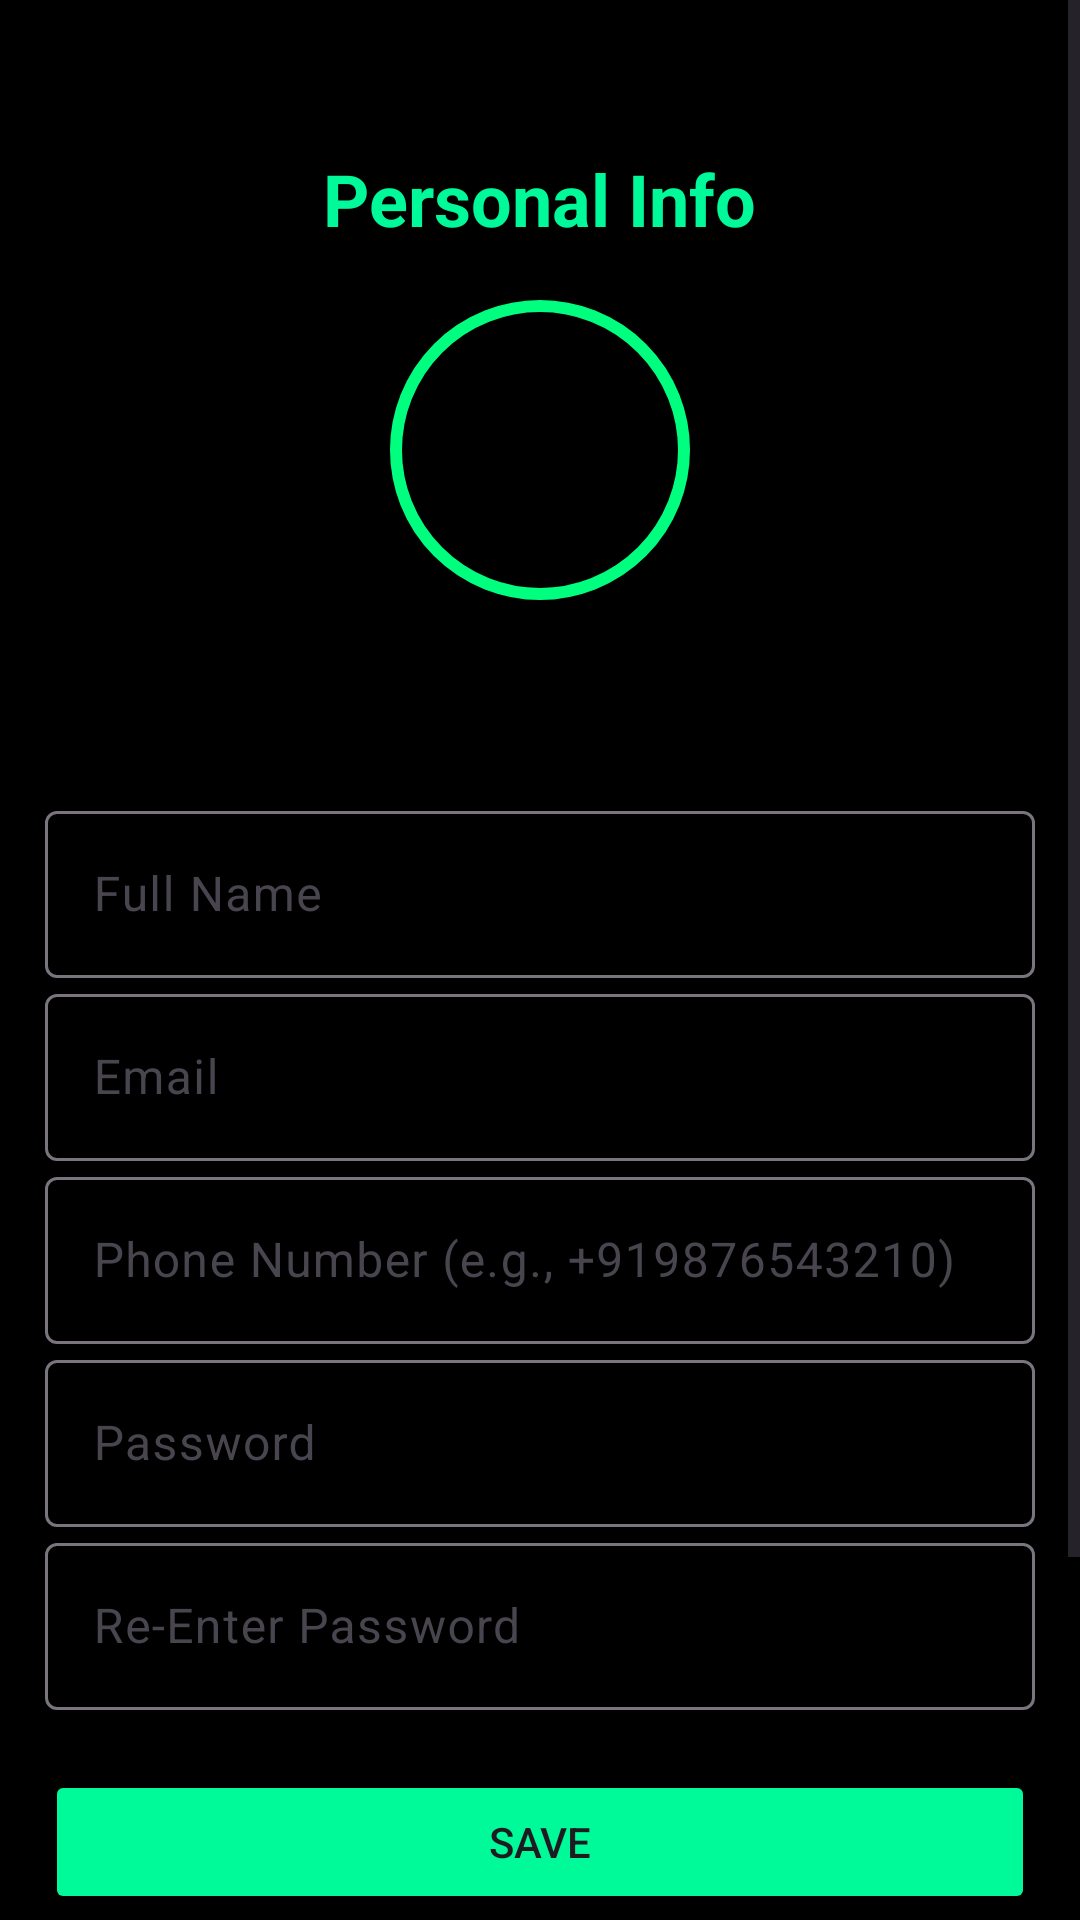

Android layout source for this screen:
<!-- AndroidManifest.xml: application theme Theme.Fitness_Gain -->
<!-- res/layout/activity_user_info.xml -->
<ScrollView
    xmlns:android="http://schemas.android.com/apk/res/android"
    xmlns:tools="http://schemas.android.com/tools"
    xmlns:app="http://schemas.android.com/apk/res-auto"
    android:layout_width="match_parent"
    android:layout_height="match_parent"
    android:background="#000000"
    tools:context=".UserInfo">
<RelativeLayout
    android:id="@+id/main"
    android:layout_width="match_parent"
    android:layout_height="match_parent">

    <LinearLayout
        android:layout_width="match_parent"
        android:layout_height="wrap_content"
        android:orientation="horizontal"
        android:layout_marginTop="50dp"
        android:gravity="center">
        <TextView
            android:layout_width="wrap_content"
            android:layout_height="wrap_content"
            android:text="Personal Info"
            android:textSize="24dp"
            android:textColor="#00FA9A"
            android:textStyle="bold"/>
    </LinearLayout>

    <ImageView
        android:id="@+id/profile_imageInfo"
        android:layout_width="100dp"
        android:layout_height="100dp"
        android:layout_centerHorizontal="true"
        android:layout_marginTop="100dp"
        android:background="@drawable/circular_background"
        android:scaleType="centerCrop"
         />

    <LinearLayout
        android:id="@+id/formLayout"
        android:layout_width="match_parent"
        android:layout_height="wrap_content"
        android:orientation="vertical"
        android:layout_below="@id/profile_imageInfo"
        android:layout_marginTop="50dp"
        android:padding="15dp">

        <com.google.android.material.textfield.TextInputLayout
            android:id="@+id/textInputLayoutInfoName"
            android:layout_width="match_parent"
            android:layout_height="wrap_content"
            android:hint="Full Name">
            <com.google.android.material.textfield.TextInputEditText
                android:id="@+id/editTexInfotName"
                android:layout_width="match_parent"
                android:layout_height="wrap_content"
                android:textColor="#00FA9A"/>
        </com.google.android.material.textfield.TextInputLayout>

        <com.google.android.material.textfield.TextInputLayout
            android:id="@+id/textInputLayoutInfoEmail"
            android:layout_width="match_parent"
            android:layout_height="wrap_content"
            android:hint="Email">
            <com.google.android.material.textfield.TextInputEditText
                android:id="@+id/editTextInfoEmail"
                android:layout_width="match_parent"
                android:layout_height="wrap_content"
                android:inputType="textEmailAddress"
                android:textColor="#00FA9A"/>
        </com.google.android.material.textfield.TextInputLayout>

        <com.google.android.material.textfield.TextInputLayout
            android:id="@+id/textInputLayoutInfoPhone"
            android:layout_width="match_parent"
            android:layout_height="wrap_content"
            android:hint="Phone Number (e.g., +919876543210)">
            <com.google.android.material.textfield.TextInputEditText
                android:id="@+id/editTextInfoPhone"
                android:layout_width="match_parent"
                android:layout_height="wrap_content"
                android:inputType="phone"
                android:textColor="#00FA9A"/>
        </com.google.android.material.textfield.TextInputLayout>

        <com.google.android.material.textfield.TextInputLayout
            android:id="@+id/textInputLayoutInfoPassword"
            android:layout_width="match_parent"
            android:layout_height="wrap_content"
            android:hint="Password">
            <com.google.android.material.textfield.TextInputEditText
                android:id="@+id/editTextInfoPassword"
                android:layout_width="match_parent"
                android:layout_height="wrap_content"
                android:inputType="textPassword"
                android:textColor="#00FA9A"/>
        </com.google.android.material.textfield.TextInputLayout>

        <com.google.android.material.textfield.TextInputLayout
            android:id="@+id/textInputLayoutreInfoPassword"
            android:layout_width="match_parent"
            android:layout_height="wrap_content"
            android:hint="Re-Enter Password">
            <com.google.android.material.textfield.TextInputEditText
                android:id="@+id/editTextReInfoPassword"
                android:layout_width="match_parent"
                android:layout_height="wrap_content"
                android:inputType="textPassword"
                android:textColor="#00FA9A"/>
        </com.google.android.material.textfield.TextInputLayout>

        <Button
            android:id="@+id/saveInfo"
            android:layout_width="match_parent"
            android:layout_height="wrap_content"
            android:layout_marginTop="20dp"
            android:backgroundTint="#00FA9A"
            android:text="Save"/>
    </LinearLayout>

    <androidx.constraintlayout.utils.widget.MotionButton
        android:id="@+id/btnLogout"
        android:backgroundTint="#00FA9A"
        android:layout_width="match_parent"
        android:layout_height="wrap_content"
        android:layout_below="@id/formLayout"
        android:layout_marginTop="20dp"
        android:layout_marginLeft="40dp"
        android:layout_marginRight="40dp"
        android:textColor="@color/white"
        android:text="Logout"
        app:layout_constraintStart_toStartOf="parent"
        app:layout_constraintEnd_toEndOf="parent"
        app:layout_constraintTop_toBottomOf="@id/formLayout"/>

    <androidx.constraintlayout.utils.widget.MotionButton
        android:id="@+id/btnDeleteAccount"
        android:backgroundTint="#00FA9A"
        android:layout_width="match_parent"
        android:layout_height="wrap_content"
        android:layout_below="@id/btnLogout"
        android:layout_marginTop="20dp"
        android:layout_marginLeft="40dp"
        android:layout_marginRight="40dp"
        android:textColor="@color/white"
        android:text="Delete Account"
        app:layout_constraintStart_toStartOf="parent"
        app:layout_constraintEnd_toEndOf="parent"
        app:layout_constraintTop_toBottomOf="@id/btnLogout"/>

</RelativeLayout>

</ScrollView>
<!-- resources referenced by this layout -->
<resources>
  <color name="white">#FFFFFFFF</color>
  <!-- drawable circular_background (drawable) -->
  <shape xmlns:android="http://schemas.android.com/apk/res/android"
      android:shape="oval">
      <solid android:color="@android:color/transparent"/>
      <stroke
          android:width="4dp"
          android:color="#00FF7F"/>
  </shape>
  <style name="Theme.Fitness_Gain" parent="Base.Theme.Fitness_Gain" />
  <style name="Base.Theme.Fitness_Gain" parent="Theme.Material3.DayNight.NoActionBar">
          
          
      </style>
</resources>
